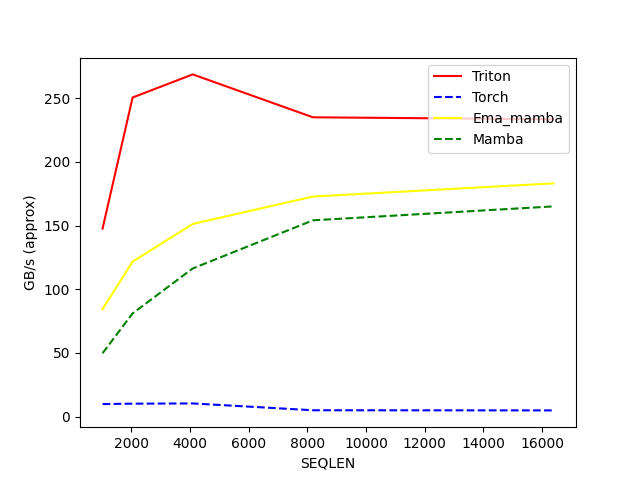

Values plotted in this chart, from the file beside it:
SEQLEN, Triton, Torch, Ema_mamba, Mamba
1024, 147.6, 9.875, 84.42, 49.79
2048, 250.5, 10.22, 121.7, 81.08
4096, 268.7, 10.38, 151.3, 116.4
8192, 235, 5.04, 172.8, 154.1
16384, 233.4, 4.927, 183.1, 165.1
